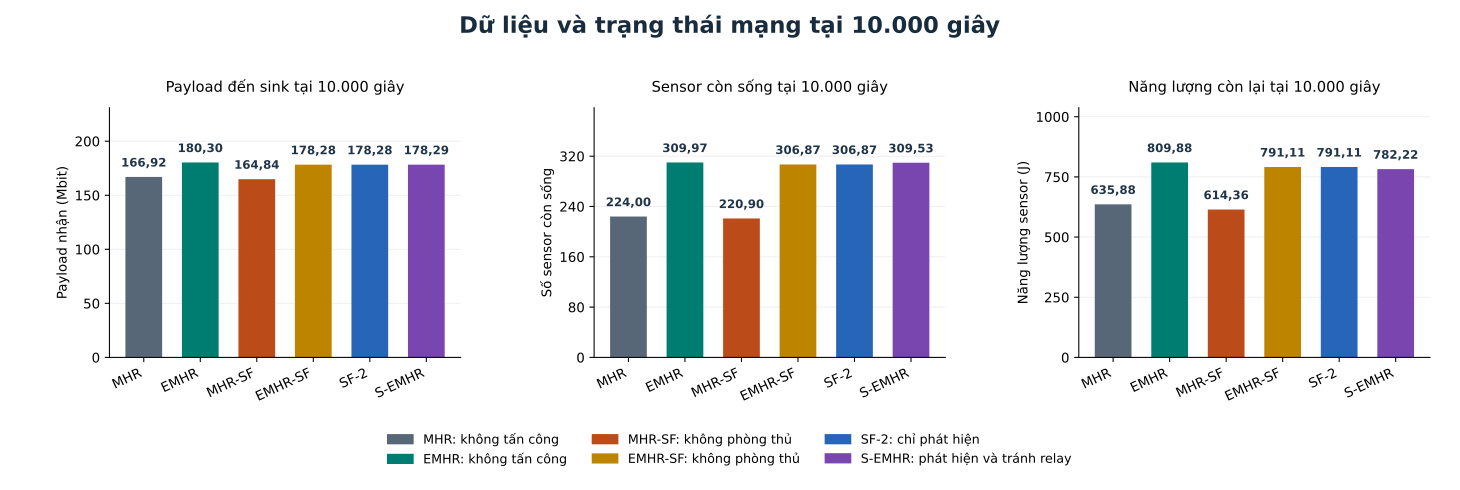

The file beside this chart, header and first rows:
scenario, rho, p_drop, placement, case_id, metric, estimand, n_not_completed, n_undefined_among_completed, n_expected, n_used, n_missing, coverage, mean, sample_std_ddof1, ci95_low, ci95_high, ci_method, meets_30_seed_requirement
MHR, 0.0, 0.0, random, MHR_r0_d0_random, received_payload_bits, mean_per_independent_seed, 0, 0, 30, 30, 0, 1.0, 166915072, 21063350, 159049888, 174780256, Student_t_pointwise, True
EMHR, 0.0, 0.0, random, EMHR_r0_d0_random, received_payload_bits, mean_per_independent_seed, 0, 0, 30, 30, 0, 1.0, 180303462, 24443329, 171176173, 189430751, Student_t_pointwise, True
MHR_SF, 0.05, 0.5, random, MHR_SF_r0.05_d0.5_random, received_payload_bits, mean_per_independent_seed, 0, 0, 30, 30, 0, 1.0, 164836250, 20614105, 157138816, 172533683, Student_t_pointwise, True
EMHR_SF, 0.05, 0.5, random, EMHR_SF_r0.05_d0.5_random, received_payload_bits, mean_per_independent_seed, 0, 0, 30, 30, 0, 1.0, 178280994, 23885798, 169361891, 187200098, Student_t_pointwise, True
SF2, 0.05, 0.5, random, SF2_r0.05_d0.5_random, received_payload_bits, mean_per_independent_seed, 0, 0, 30, 30, 0, 1.0, 178280994, 23885798, 169361891, 187200098, Student_t_pointwise, True
SF3, 0.05, 0.5, random, SF3_r0.05_d0.5_random, received_payload_bits, mean_per_independent_seed, 0, 0, 30, 30, 0, 1.0, 178292941, 23906829, 169365984, 187219897, Student_t_pointwise, True
MHR, 0.0, 0.0, random, MHR_r0_d0_random, alive_sensors, mean_per_independent_seed, 0, 0, 30, 30, 0, 1.0, 224.0, 13.6, 218.9, 229.1, Student_t_pointwise, True
EMHR, 0.0, 0.0, random, EMHR_r0_d0_random, alive_sensors, mean_per_independent_seed, 0, 0, 30, 30, 0, 1.0, 310, 19.63, 302.6, 317.3, Student_t_pointwise, True
MHR_SF, 0.05, 0.5, random, MHR_SF_r0.05_d0.5_random, alive_sensors, mean_per_independent_seed, 0, 0, 30, 30, 0, 1.0, 220.9, 14.6, 215.4, 226.4, Student_t_pointwise, True
EMHR_SF, 0.05, 0.5, random, EMHR_SF_r0.05_d0.5_random, alive_sensors, mean_per_independent_seed, 0, 0, 30, 30, 0, 1.0, 306.9, 19.47, 299.6, 314.1, Student_t_pointwise, True
SF2, 0.05, 0.5, random, SF2_r0.05_d0.5_random, alive_sensors, mean_per_independent_seed, 0, 0, 30, 30, 0, 1.0, 306.9, 19.47, 299.6, 314.1, Student_t_pointwise, True
SF3, 0.05, 0.5, random, SF3_r0.05_d0.5_random, alive_sensors, mean_per_independent_seed, 0, 0, 30, 30, 0, 1.0, 309.5, 19.33, 302.3, 316.7, Student_t_pointwise, True
MHR, 0.0, 0.0, random, MHR_r0_d0_random, remaining_energy_j, mean_per_independent_seed, 0, 0, 30, 30, 0, 1.0, 635.9, 55.31, 615.2, 656.5, Student_t_pointwise, True
EMHR, 0.0, 0.0, random, EMHR_r0_d0_random, remaining_energy_j, mean_per_independent_seed, 0, 0, 30, 30, 0, 1.0, 809.9, 52.94, 790.1, 829.7, Student_t_pointwise, True
MHR_SF, 0.05, 0.5, random, MHR_SF_r0.05_d0.5_random, remaining_energy_j, mean_per_independent_seed, 0, 0, 30, 30, 0, 1.0, 614.4, 59.95, 592, 636.7, Student_t_pointwise, True
EMHR_SF, 0.05, 0.5, random, EMHR_SF_r0.05_d0.5_random, remaining_energy_j, mean_per_independent_seed, 0, 0, 30, 30, 0, 1.0, 791.1, 55.52, 770.4, 811.8, Student_t_pointwise, True
SF2, 0.05, 0.5, random, SF2_r0.05_d0.5_random, remaining_energy_j, mean_per_independent_seed, 0, 0, 30, 30, 0, 1.0, 791.1, 55.52, 770.4, 811.8, Student_t_pointwise, True
SF3, 0.05, 0.5, random, SF3_r0.05_d0.5_random, remaining_energy_j, mean_per_independent_seed, 0, 0, 30, 30, 0, 1.0, 782.2, 53.61, 762.2, 802.2, Student_t_pointwise, True
